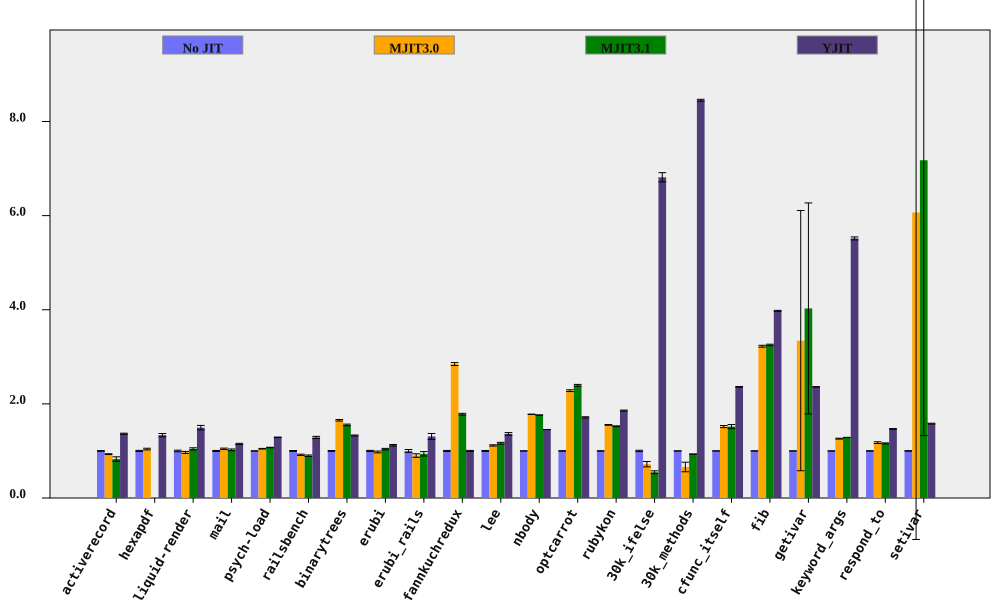

Data behind this chart, as committed beside it:
bench, No JIT (ms), No JIT RSD, MJIT3.0 (ms), MJIT3.0 RSD, MJIT3.1 (ms), MJIT3.1 RSD, YJIT (ms), YJIT RSD, MJIT3.0 spd, MJIT3.0 spd RSD, MJIT3.1 spd, MJIT3.1 spd RSD, YJIT spd, YJIT spd RSD, % in YJIT
activerecord, 141, 0.711, 151.4, 0.522, 170.5, 5.699, 103.3, 0.4654, 0.9317, 0.8821, 0.8273, 5.744, 1.366, 0.8498, 81.84
hexapdf, 2811, 1.251, 2704, 1.177, , , 2106, 2.315, 1.039, 1.718, , , 1.335, 2.632, 81.01
liquid-render, 170.5, 1.657, 175.9, 1.418, 163.3, 1.416, 114, 2.75, 0.9693, 2.181, 1.044, 2.18, 1.495, 3.211, 84.99
mail, 159.4, 1.037, 152.6, 1.029, 155.9, 1.509, 138.7, 0.2628, 1.045, 1.461, 1.022, 1.831, 1.149, 1.07, 99.03
psych-load, 2124, 0.175, 2029, 0.6343, 1980, 0.4886, 1647, 0.4057, 1.047, 0.658, 1.073, 0.519, 1.289, 0.4418, 82.03
railsbench, 2713, 0.9142, 2955, 1.156, 3021, 1.563, 2108, 1.552, 0.9179, 1.473, 0.8978, 1.81, 1.287, 1.801, 81.8
binarytrees, 384.4, 0.7973, 232.7, 0.6082, 247.6, 0.774, 289.5, 0.07982, 1.652, 1.003, 1.553, 1.111, 1.328, 0.8013, 84.27
erubi, 399.1, 1.199, 407.8, 1.527, 384.2, 0.9079, 356.1, 0.8448, 0.9785, 1.942, 1.039, 1.504, 1.121, 1.467, 100
erubi_rails, 25.64, 3.075, 28.43, 2.771, 27.32, 4.091, 19.61, 3.723, 0.902, 4.139, 0.9385, 5.117, 1.308, 4.828, 83.82
fannkuchredux, 5632, 1.064, 1979, 0.2483, 3163, 0.04968, 5632, 0.3577, 2.846, 1.093, 1.781, 1.065, 1, 1.123, 0.01334
lee, 1038, 0.9607, 929.7, 0.7629, 892.8, 1.382, 762.7, 1.821, 1.117, 1.227, 1.163, 1.683, 1.361, 2.059, 99.94
nbody, 103.3, 0.09228, 58.08, 0.02903, 58.61, 0.06175, 71.06, 0.04888, 1.779, 0.09674, 1.763, 0.111, 1.454, 0.1044, 100
optcarrot, 5113, 0.4776, 2242, 0.6849, 2135, 0.6692, 2985, 0.6416, 2.281, 0.835, 2.394, 0.8221, 1.713, 0.7998, 96.13
rubykon, 10374, 0.3913, 6676, 0.3563, 6806, 0.3964, 5586, 0.47, 1.554, 0.5292, 1.524, 0.557, 1.857, 0.6116, 99.63
30k_ifelse, 2170, 1.441, 3021, 7.767, 3967, 5.348, 318.5, 0.08179, 0.7185, 7.899, 0.5471, 5.538, 6.815, 1.444, 100
30k_methods, 6355, 0.01753, 9644, 15.43, 6811, 0.02817, 751.8, 0.2252, 0.659, 15.43, 0.933, 0.03318, 8.453, 0.2259, 100
cfunc_itself, 88.06, 0.09165, 58.01, 1.474, 58.02, 2.858, 37.28, 0.2712, 1.518, 1.477, 1.518, 2.86, 2.362, 0.2863, 100
fib, 207.2, 0.1939, 64.23, 0.5812, 63.71, 0.4615, 52.09, 0.175, 3.225, 0.6127, 3.252, 0.5006, 3.977, 0.2612, 100
getivar, 83.79, 0.1696, 25.06, 82.67, 20.8, 55.65, 35.47, 0.0382, 3.344, 82.67, 4.028, 55.66, 2.362, 0.1738, 99.38
keyword_args, 243.6, 0.04591, 193.1, 0.7188, 189.4, 0.2161, 44.16, 0.5748, 1.261, 0.7203, 1.286, 0.2209, 5.516, 0.5766, 100
respond_to, 224.9, 0.476, 191.2, 1.491, 194, 0.8751, 153.3, 0.1376, 1.176, 1.565, 1.16, 0.9961, 1.467, 0.4955, 100
setivar, 64.92, 0.5448, 10.7, 114.5, 9.048, 81.53, 41.09, 0.1649, 6.066, 114.5, 7.176, 81.53, 1.58, 0.5692, 99.62
